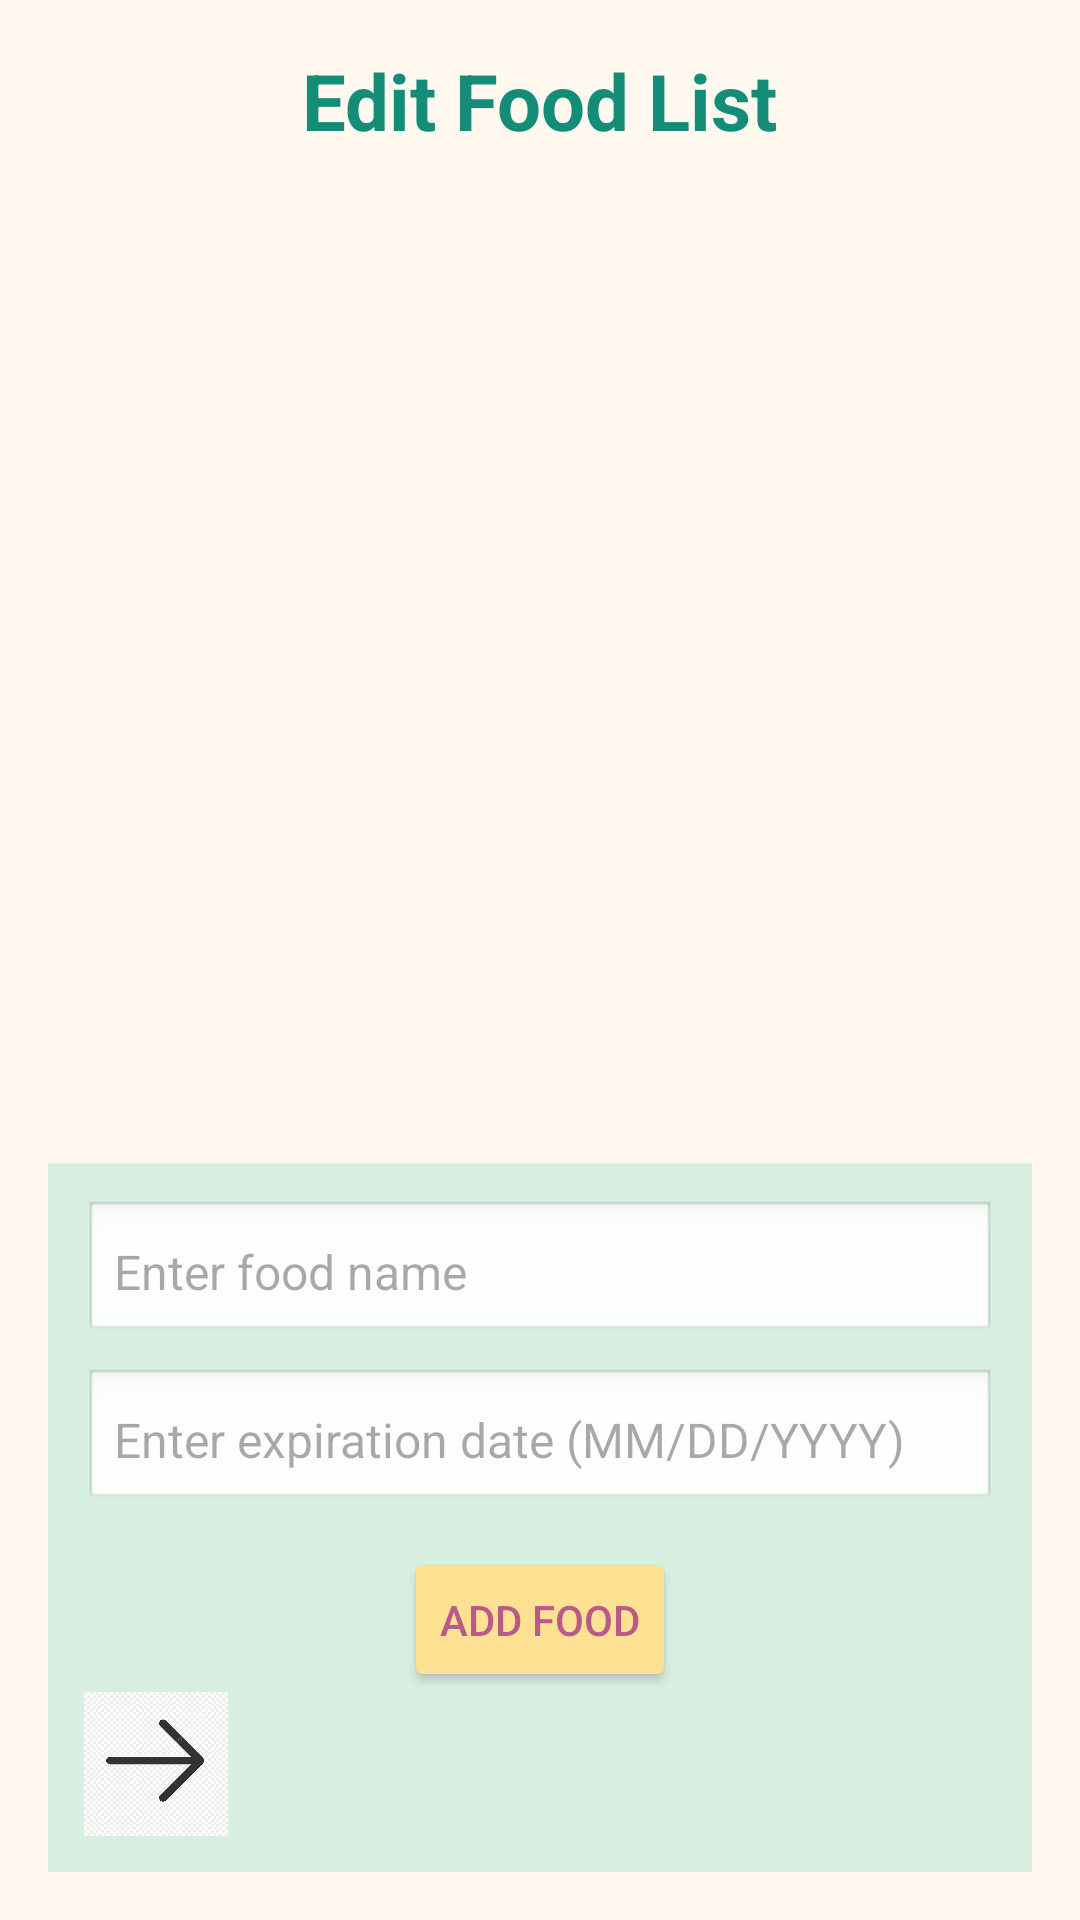

Produce the Android XML layout that renders to this screen, including the resource entries it uses.
<!-- AndroidManifest.xml: application theme Theme.FoodWasteManager -->
<!-- res/layout/edit_food.xml -->
<?xml version="1.0" encoding="utf-8"?>
<androidx.constraintlayout.widget.ConstraintLayout xmlns:android="http://schemas.android.com/apk/res/android"
    xmlns:app="http://schemas.android.com/apk/res-auto"
    android:layout_width="match_parent"
    android:layout_height="match_parent"
    android:padding="16dp"
    android:background="#FFF9F0">

    
    <TextView
        android:id="@+id/addFoodTitle"
        android:layout_width="wrap_content"
        android:layout_height="wrap_content"
        android:text="@string/edit_list_title"
        android:textSize="26sp"
        android:textStyle="bold"
        android:textColor="#138d77"
        app:layout_constraintTop_toTopOf="parent"
        app:layout_constraintStart_toStartOf="parent"
        app:layout_constraintEnd_toEndOf="parent" />

    
    <androidx.recyclerview.widget.RecyclerView
        android:id="@+id/foodRecyclerView"
        android:layout_width="0dp"
        android:layout_height="0dp"
        android:overScrollMode="never"
        android:padding="4dp"
        app:layout_constraintTop_toBottomOf="@id/addFoodTitle"
        app:layout_constraintBottom_toTopOf="@id/formLayout"
        app:layout_constraintStart_toStartOf="parent"
        app:layout_constraintEnd_toEndOf="parent"/>

    
    <LinearLayout
        android:id="@+id/formLayout"
        android:layout_width="0dp"
        android:layout_height="wrap_content"
        android:orientation="vertical"
        android:padding="12dp"
        android:background="#d8f0e2"
        android:elevation="2dp"
        android:layout_marginTop="8dp"
        app:layout_constraintBottom_toBottomOf="parent"
        app:layout_constraintStart_toStartOf="parent"
        app:layout_constraintEnd_toEndOf="parent">

        
        <EditText
            android:id="@+id/foodNameInput"
            android:layout_width="match_parent"
            android:layout_height="wrap_content"
            android:hint="@string/enter_food"
            android:padding="10dp"
            android:background="@android:drawable/edit_text"
            android:inputType="text"
            android:textSize="16sp" />

        
        <EditText
            android:id="@+id/expirationDateInput"
            android:layout_width="match_parent"
            android:layout_height="wrap_content"
            android:hint="@string/enter_date"
            android:padding="10dp"
            android:layout_marginTop="8dp"
            android:background="@android:drawable/edit_text"
            android:inputType="date"
            android:textSize="16sp" />

        
        <Button
            android:id="@+id/saveFoodButton"
            android:layout_width="wrap_content"
            android:layout_height="wrap_content"
            android:text="@string/add_food"
            android:layout_marginTop="12dp"
            android:backgroundTint="#ffe194"
            android:textColor="#ba5a87"
            android:layout_gravity="center"/>


        <ImageButton
            android:id="@+id/returnHomeButton"
            android:layout_width="48dp"
            android:layout_height="48dp"
            android:background="@android:color/transparent"
            android:contentDescription="@string/arrow"
            android:scaleType="fitCenter"
            app:layout_constraintBottom_toBottomOf="parent"
            app:layout_constraintStart_toStartOf="parent"
            app:layout_constraintTop_toBottomOf="@+id/viewRecipeSuggestionsButton"
            app:srcCompat="@drawable/arrow" />

    </LinearLayout>

</androidx.constraintlayout.widget.ConstraintLayout>
<!-- resources referenced by this layout -->
<resources>
  <!-- drawable arrow: jpg bitmap (drawable, 45569 bytes) -->
  <string name="add_food">Add Food</string>
  <string name="arrow">Back Arrow</string>
  <string name="edit_list_title">Edit Food List</string>
  <string name="enter_date">Enter expiration date (MM/DD/YYYY)</string>
  <string name="enter_food">Enter food name</string>
  <style name="Theme.FoodWasteManager" parent="Base.Theme.FoodWasteManager" />
  <style name="Base.Theme.FoodWasteManager" parent="Theme.Material3.DayNight.NoActionBar">
          
          
      </style>
</resources>
